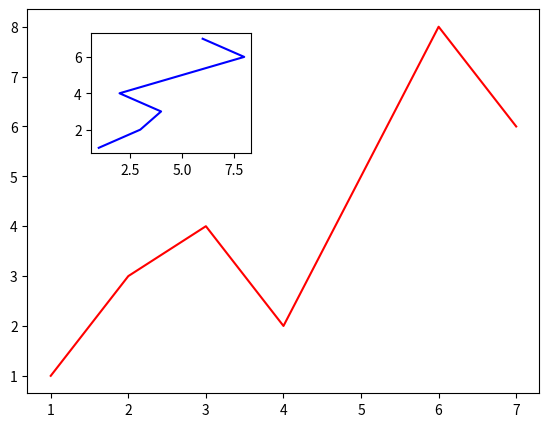

Here is the Python script that generated this plot:
import matplotlib.pyplot as plt
fig = plt.figure()

x = [1,2,3,4,5,6,7]
y = [1,3,4,2,5,8,6]

left,bottom,width,height = 0.1,0.1,0.8,0.8

ax1 = fig.add_axes([left,bottom,width,height])
ax1.plot(x,y,'r')

left,bottom,width,height = 0.2,0.6,0.25,0.25
ax2 = fig.add_axes([left,bottom,width,height])
ax2.plot(y,x,'b')



plt.show()
